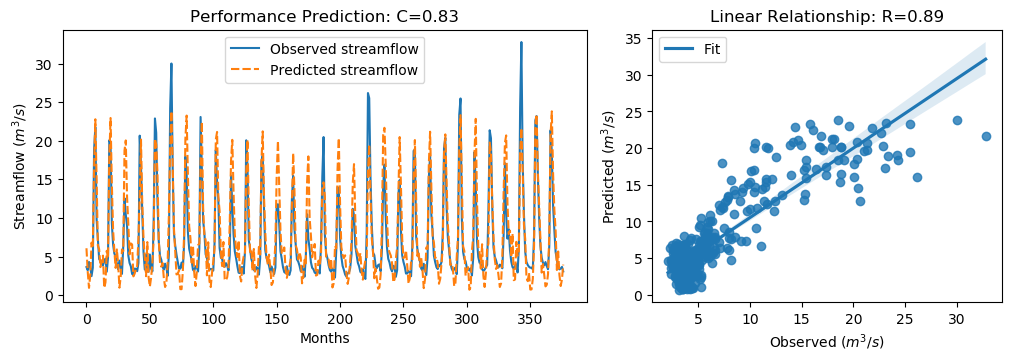

Values plotted in this chart, from the file beside it:
y_true, y_pred, y_true_scaled, y_pred_scaled
3.63, 6.069, -0.5645, -0.2179
3.21, 3.008, -0.6243, -0.653
4.29, 0.9346, -0.4707, -0.9478
3.67, 2.632, -0.5589, -0.7064
2.46, 6.797, -0.7309, -0.1143
3.54, 6.121, -0.5773, -0.2104
18.82, 16.49, 1.595, 1.264
21.76, 22.79, 2.013, 2.159
9.83, 15.06, 0.3169, 1.06
7.16, 6.389, -0.06268, -0.1723
4.67, 5.955, -0.4167, -0.234
4.44, 3.624, -0.4494, -0.5654
4.4, 4.42, -0.4551, -0.4523
3.83, 5.115, -0.5361, -0.3534
4.42, 0.9282, -0.4522, -0.9487
4.72, 1.655, -0.4096, -0.8453
3.03, 5.739, -0.6499, -0.2648
4.87, 4.802, -0.3883, -0.3979
20.07, 17.8, 1.773, 1.45
19.62, 22.95, 1.709, 2.182
9.33, 14.51, 0.2458, 0.9824
6.56, 8.429, -0.148, 0.1177
5.37, 5.728, -0.3172, -0.2663
5.07, 3.524, -0.3598, -0.5796
4.02, 5.916, -0.5091, -0.2396
3.34, 3.992, -0.6058, -0.5131
4.47, 0.9611, -0.4451, -0.944
3.61, 2.36, -0.5674, -0.7452
2.75, 5.923, -0.6897, -0.2386
6.28, 5.691, -0.1878, -0.2716
12.55, 18.74, 0.7036, 1.584
10.44, 20.04, 0.4036, 1.769
9.01, 12.75, 0.2003, 0.7315
5.12, 9.223, -0.3527, 0.2306
4.16, 5.28, -0.4892, -0.33
3.72, 6.695, -0.5518, -0.1288
2.73, 6.559, -0.6925, -0.1481
2.73, 2.422, -0.6925, -0.7363
3.43, 2.778, -0.593, -0.6856
3.4, 3.365, -0.5972, -0.6022
3.1, 3.783, -0.6399, -0.5428
4.17, 7.394, -0.4878, -0.02936
20.66, 12.79, 1.857, 0.7379
16.78, 20.16, 1.305, 1.786
10.67, 11.88, 0.4363, 0.6078
5.59, 7.281, -0.2859, -0.04547
3.31, 4.775, -0.61, -0.4018
5.26, 2.445, -0.3328, -0.733
3.05, 6.868, -0.647, -0.1042
3.04, 2.29, -0.6484, -0.755
5.26, 1.088, -0.3328, -0.9259
3.41, 2.301, -0.5958, -0.7535
3.07, 4.178, -0.6442, -0.4866
9.62, 7.284, 0.2871, -0.04503
22.89, 20.26, 2.174, 1.799
21.04, 19.53, 1.911, 1.696
12.14, 15.79, 0.6453, 1.164
7.0, 7.161, -0.08543, -0.06252
5.08, 4.249, -0.3584, -0.4765
4.58, 3.687, -0.4295, -0.5565
... 317 more rows
